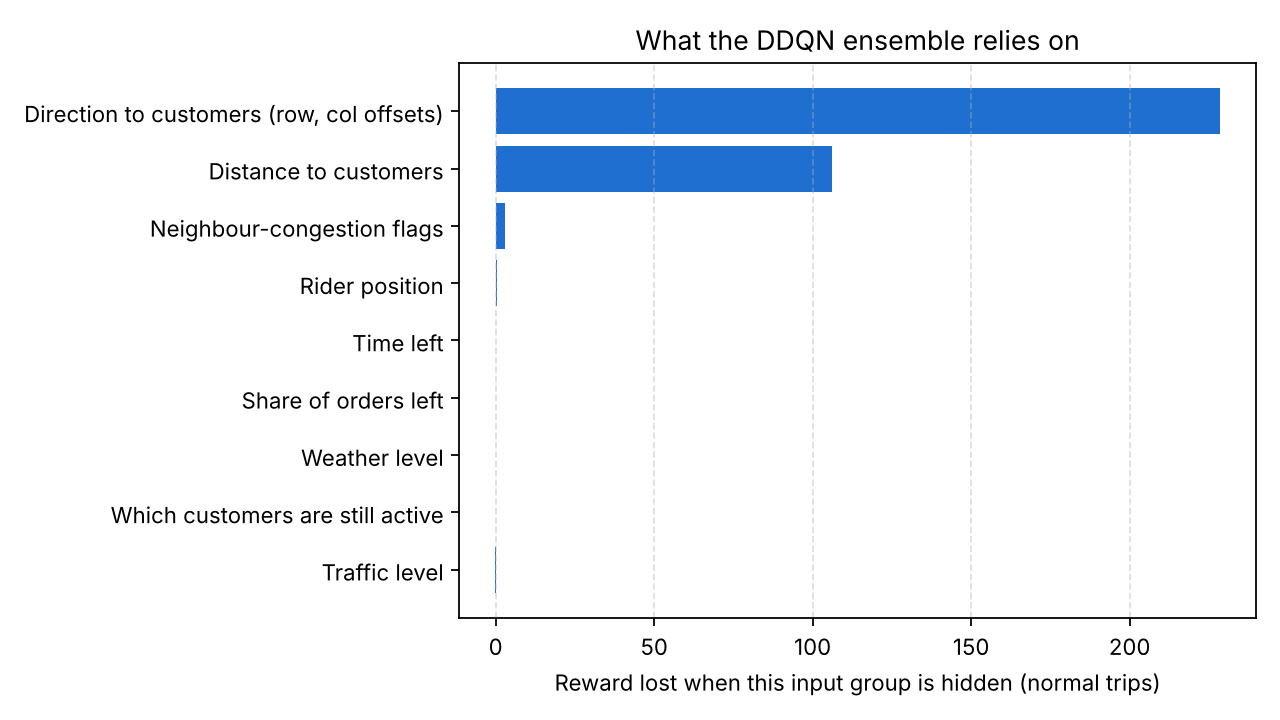

Data behind this chart, as committed beside it:
scenario, input_group, reward, reward_drop, delivered_all
normal, Rider position, 54.89, 0.436, 1.0
normal, Direction to customers (row, col offsets…, -173.1, 228.4, 0.2
normal, Distance to customers, -50.79, 106.1, 0.644
normal, Which customers are still active, 55.36, -0.033, 1.0
normal, Traffic level, 55.38, -0.054, 1.0
normal, Weather level, 55.31, 0.02, 1.0
normal, Share of orders left, 55.3, 0.029, 1.0
normal, Time left, 55.29, 0.039, 1.0
normal, Neighbour-congestion flags, 52.24, 3.091, 1.0
new order mid-trip, Rider position, 74.08, 0.983, 0.996
new order mid-trip, Direction to customers (row, col offsets…, -188.9, 263.9, 0.086
new order mid-trip, Distance to customers, -76.41, 151.5, 0.444
new order mid-trip, Which customers are still active, 75.67, -0.602, 1.0
new order mid-trip, Traffic level, 74.61, 0.452, 0.998
new order mid-trip, Weather level, 75.07, -0.005, 0.998
new order mid-trip, Share of orders left, 75.36, -0.298, 1.0
new order mid-trip, Time left, 75.18, -0.115, 1.0
new order mid-trip, Neighbour-congestion flags, 70.87, 4.195, 1.0
